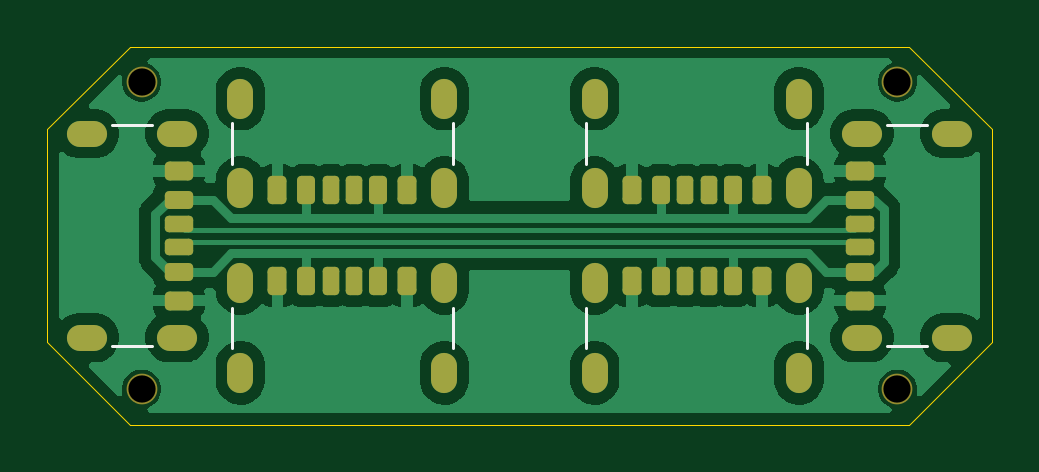
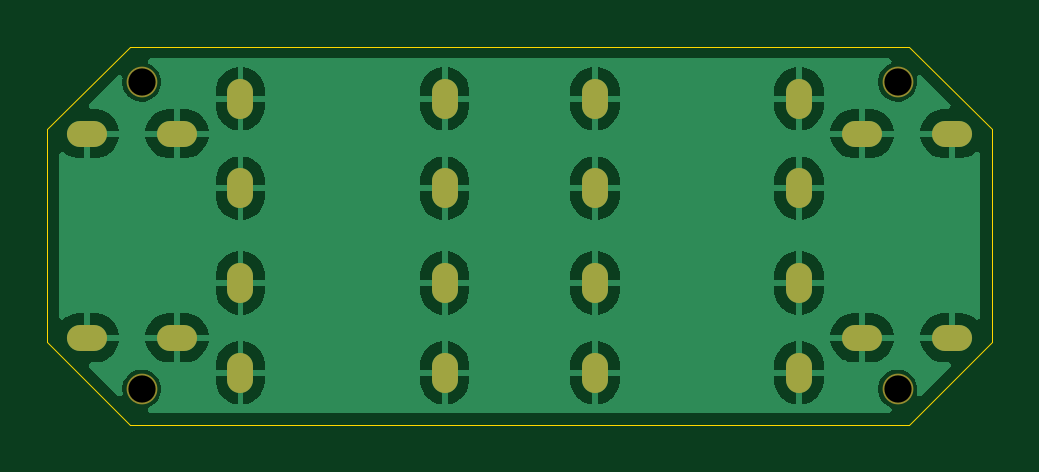
Circuit board: 11 layer files. Board 40.0 x 16.0 mm.
- bottom_copper: usb-power-CuBottom.gbr (55189 bytes)
- top_copper: usb-power-CuTop.gbr (54583 bytes)
- outline: usb-power-EdgeCuts.gbr (892 bytes)
- bottom_mask: usb-power-MaskBottom.gbr (1505 bytes)
- top_mask: usb-power-MaskTop.gbr (4413 bytes)
- drill: usb-power-NPTH.drl (387 bytes)
- drill: usb-power-PTH.drl (1517 bytes)
- paste: usb-power-PasteBottom.gbr (454 bytes)
- paste: usb-power-PasteTop.gbr (4157 bytes)
- bottom_silk: usb-power-SilkBottom.gbr (1515 bytes)
- top_silk: usb-power-SilkTop.gbr (5131 bytes)

=== bottom_copper: usb-power-CuBottom.gbr (55189 bytes, source omitted) ===
=== top_copper: usb-power-CuTop.gbr (54583 bytes, source omitted) ===
=== outline: usb-power-EdgeCuts.gbr ===
%TF.GenerationSoftware,KiCad,Pcbnew,10.0.7*%
%TF.CreationDate,2026-11-13T18:13:20-05:00*%
%TF.ProjectId,usb-power,7573622d-706f-4776-9572-2e6b69636164,rev?*%
%TF.SameCoordinates,Original*%
%TF.FileFunction,Profile,NP*%
%FSLAX46Y46*%
G04 Gerber Fmt 4.6, Leading zero omitted, Abs format (unit mm)*
G04 Created by KiCad (PCBNEW 10.0.7) date 2026-11-13 18:13:20*
%MOMM*%
%LPD*%
G01*
G04 APERTURE LIST*
%TA.AperFunction,Profile*%
%ADD10C,0.050000*%
%TD*%
G04 APERTURE END LIST*
D10*
X144000000Y-95500000D02*
X140500000Y-92000000D01*
X144000000Y-104500000D02*
X140500000Y-108000000D01*
X104000000Y-104500000D02*
X107500000Y-108000000D01*
X104000000Y-95500000D02*
X107500000Y-92000000D01*
X107500000Y-92000000D02*
X140500000Y-92000000D01*
X104000000Y-104500000D02*
X104000000Y-95500000D01*
X144000000Y-95500000D02*
X144000000Y-104500000D01*
X140500000Y-108000000D02*
X107500000Y-108000000D01*
M02*

=== bottom_mask: usb-power-MaskBottom.gbr ===
%TF.GenerationSoftware,KiCad,Pcbnew,10.0.7*%
%TF.CreationDate,2026-11-13T18:13:20-05:00*%
%TF.ProjectId,usb-power,7573622d-706f-4776-9572-2e6b69636164,rev?*%
%TF.SameCoordinates,Original*%
%TF.FileFunction,Soldermask,Bot*%
%TF.FilePolarity,Negative*%
%FSLAX46Y46*%
G04 Gerber Fmt 4.6, Leading zero omitted, Abs format (unit mm)*
G04 Created by KiCad (PCBNEW 10.0.7) date 2026-11-13 18:13:20*
%MOMM*%
%LPD*%
G01*
G04 APERTURE LIST*
%ADD10O,1.100000X1.700000*%
%ADD11C,1.300000*%
%ADD12O,1.700000X1.100000*%
G04 APERTURE END LIST*
D10*
%TO.C,J3*%
X127180000Y-94200000D03*
X127180000Y-98000000D03*
X135820000Y-94200000D03*
X135820000Y-98000000D03*
%TD*%
%TO.C,J4*%
X135820000Y-105800000D03*
X135820000Y-102000000D03*
X127180000Y-105800000D03*
X127180000Y-102000000D03*
%TD*%
D11*
%TO.C,REF\u002A\u002A*%
X140000000Y-93500000D03*
%TD*%
%TO.C,REF\u002A\u002A*%
X140000000Y-106500000D03*
%TD*%
D12*
%TO.C,J5*%
X142300000Y-95680000D03*
X138500000Y-95680000D03*
X142300000Y-104320000D03*
X138500000Y-104320000D03*
%TD*%
D10*
%TO.C,J6*%
X120820000Y-98000000D03*
X120820000Y-94200000D03*
X112180000Y-98000000D03*
X112180000Y-94200000D03*
%TD*%
D12*
%TO.C,J1*%
X109500000Y-95680000D03*
X105700000Y-95680000D03*
X109500000Y-104320000D03*
X105700000Y-104320000D03*
%TD*%
D11*
%TO.C,REF\u002A\u002A*%
X108000000Y-106500000D03*
%TD*%
%TO.C,REF\u002A\u002A*%
X108000000Y-93500000D03*
%TD*%
D10*
%TO.C,J2*%
X112180000Y-102000000D03*
X112180000Y-105800000D03*
X120820000Y-102000000D03*
X120820000Y-105800000D03*
%TD*%
M02*

=== top_mask: usb-power-MaskTop.gbr ===
%TF.GenerationSoftware,KiCad,Pcbnew,10.0.7*%
%TF.CreationDate,2026-11-13T18:13:20-05:00*%
%TF.ProjectId,usb-power,7573622d-706f-4776-9572-2e6b69636164,rev?*%
%TF.SameCoordinates,Original*%
%TF.FileFunction,Soldermask,Top*%
%TF.FilePolarity,Negative*%
%FSLAX46Y46*%
G04 Gerber Fmt 4.6, Leading zero omitted, Abs format (unit mm)*
G04 Created by KiCad (PCBNEW 10.0.7) date 2026-11-13 18:13:20*
%MOMM*%
%LPD*%
G01*
G04 APERTURE LIST*
G04 Aperture macros list*
%AMRoundRect*
0 Rectangle with rounded corners*
0 $1 Rounding radius*
0 $2 $3 $4 $5 $6 $7 $8 $9 X,Y pos of 4 corners*
0 Add a 4 corners polygon primitive as box body*
4,1,4,$2,$3,$4,$5,$6,$7,$8,$9,$2,$3,0*
0 Add four circle primitives for the rounded corners*
1,1,$1+$1,$2,$3*
1,1,$1+$1,$4,$5*
1,1,$1+$1,$6,$7*
1,1,$1+$1,$8,$9*
0 Add four rect primitives between the rounded corners*
20,1,$1+$1,$2,$3,$4,$5,0*
20,1,$1+$1,$4,$5,$6,$7,0*
20,1,$1+$1,$6,$7,$8,$9,0*
20,1,$1+$1,$8,$9,$2,$3,0*%
G04 Aperture macros list end*
%ADD10O,1.100000X1.700000*%
%ADD11RoundRect,0.200000X0.200000X0.400000X-0.200000X0.400000X-0.200000X-0.400000X0.200000X-0.400000X0*%
%ADD12RoundRect,0.190000X0.190000X0.410000X-0.190000X0.410000X-0.190000X-0.410000X0.190000X-0.410000X0*%
%ADD13RoundRect,0.175000X-0.175000X-0.425000X0.175000X-0.425000X0.175000X0.425000X-0.175000X0.425000X0*%
%ADD14RoundRect,0.200000X-0.200000X-0.400000X0.200000X-0.400000X0.200000X0.400000X-0.200000X0.400000X0*%
%ADD15RoundRect,0.190000X-0.190000X-0.410000X0.190000X-0.410000X0.190000X0.410000X-0.190000X0.410000X0*%
%ADD16RoundRect,0.175000X0.175000X0.425000X-0.175000X0.425000X-0.175000X-0.425000X0.175000X-0.425000X0*%
%ADD17C,1.300000*%
%ADD18O,1.700000X1.100000*%
%ADD19RoundRect,0.200000X0.400000X-0.200000X0.400000X0.200000X-0.400000X0.200000X-0.400000X-0.200000X0*%
%ADD20RoundRect,0.190000X0.410000X-0.190000X0.410000X0.190000X-0.410000X0.190000X-0.410000X-0.190000X0*%
%ADD21RoundRect,0.175000X-0.425000X0.175000X-0.425000X-0.175000X0.425000X-0.175000X0.425000X0.175000X0*%
%ADD22RoundRect,0.200000X-0.400000X0.200000X-0.400000X-0.200000X0.400000X-0.200000X0.400000X0.200000X0*%
%ADD23RoundRect,0.190000X-0.410000X0.190000X-0.410000X-0.190000X0.410000X-0.190000X0.410000X0.190000X0*%
%ADD24RoundRect,0.175000X0.425000X-0.175000X0.425000X0.175000X-0.425000X0.175000X-0.425000X-0.175000X0*%
G04 APERTURE END LIST*
D10*
%TO.C,J3*%
X127180000Y-94200000D03*
X127180000Y-98000000D03*
X135820000Y-94200000D03*
X135820000Y-98000000D03*
D11*
X134250000Y-98080000D03*
D12*
X133020000Y-98080000D03*
D13*
X131000000Y-98080000D03*
D14*
X128750000Y-98080000D03*
D15*
X129980000Y-98080000D03*
D16*
X132000000Y-98080000D03*
%TD*%
D10*
%TO.C,J4*%
X135820000Y-105800000D03*
X135820000Y-102000000D03*
X127180000Y-105800000D03*
X127180000Y-102000000D03*
D14*
X128750000Y-101920000D03*
D15*
X129980000Y-101920000D03*
D16*
X132000000Y-101920000D03*
D11*
X134250000Y-101920000D03*
D12*
X133020000Y-101920000D03*
D13*
X131000000Y-101920000D03*
%TD*%
D17*
%TO.C,REF\u002A\u002A*%
X140000000Y-93500000D03*
%TD*%
%TO.C,REF\u002A\u002A*%
X140000000Y-106500000D03*
%TD*%
D18*
%TO.C,J5*%
X142300000Y-95680000D03*
X138500000Y-95680000D03*
X142300000Y-104320000D03*
X138500000Y-104320000D03*
D19*
X138420000Y-102750000D03*
D20*
X138420000Y-101520000D03*
D21*
X138420000Y-99500000D03*
D22*
X138420000Y-97250000D03*
D23*
X138420000Y-98480000D03*
D24*
X138420000Y-100500000D03*
%TD*%
D16*
%TO.C,J6*%
X117000000Y-98080000D03*
D15*
X114980000Y-98080000D03*
D14*
X113750000Y-98080000D03*
D13*
X116000000Y-98080000D03*
D12*
X118020000Y-98080000D03*
D11*
X119250000Y-98080000D03*
D10*
X120820000Y-98000000D03*
X120820000Y-94200000D03*
X112180000Y-98000000D03*
X112180000Y-94200000D03*
%TD*%
D21*
%TO.C,J1*%
X109580000Y-99500000D03*
D20*
X109580000Y-101520000D03*
D19*
X109580000Y-102750000D03*
D24*
X109580000Y-100500000D03*
D23*
X109580000Y-98480000D03*
D22*
X109580000Y-97250000D03*
D18*
X109500000Y-95680000D03*
X105700000Y-95680000D03*
X109500000Y-104320000D03*
X105700000Y-104320000D03*
%TD*%
D17*
%TO.C,REF\u002A\u002A*%
X108000000Y-106500000D03*
%TD*%
%TO.C,REF\u002A\u002A*%
X108000000Y-93500000D03*
%TD*%
D13*
%TO.C,J2*%
X116000000Y-101920000D03*
D12*
X118020000Y-101920000D03*
D11*
X119250000Y-101920000D03*
D16*
X117000000Y-101920000D03*
D15*
X114980000Y-101920000D03*
D14*
X113750000Y-101920000D03*
D10*
X112180000Y-102000000D03*
X112180000Y-105800000D03*
X120820000Y-102000000D03*
X120820000Y-105800000D03*
%TD*%
M02*

=== drill: usb-power-NPTH.drl ===
M48
; DRILL file KiCad 10.0.7 date 2026-11-13T18:13:20
; FORMAT={-:-/ absolute / inch / decimal}
; #@! TF.CreationDate,2026-11-13T18:13:20-05:00
; #@! TF.GenerationSoftware,Kicad,Pcbnew,10.0.7
; #@! TF.FileFunction,NonPlated,1,2,NPTH
FMAT,2
INCH
; #@! TA.AperFunction,NonPlated,NPTH,ComponentDrill
T1C0.0454
%
G90
G05
T1
X4.252Y-3.6811
X4.252Y-4.1929
X5.5118Y-3.6811
X5.5118Y-4.1929
M30

=== drill: usb-power-PTH.drl ===
M48
; DRILL file KiCad 10.0.7 date 2026-11-13T18:13:20
; FORMAT={-:-/ absolute / inch / decimal}
; #@! TF.CreationDate,2026-11-13T18:13:20-05:00
; #@! TF.GenerationSoftware,Kicad,Pcbnew,10.0.7
; #@! TF.FileFunction,Plated,1,2,PTH
FMAT,2
INCH
; #@! TA.AperFunction,Plated,PTH,ComponentDrill
T1C0.0236
%
G90
G05
T1
G00X4.1732Y-3.7669
M15
G01X4.1496Y-3.7669
M16
G05
G00X4.1732Y-4.1071
M15
G01X4.1496Y-4.1071
M16
G05
G00X4.3228Y-3.7669
M15
G01X4.2992Y-3.7669
M16
G05
G00X4.3228Y-4.1071
M15
G01X4.2992Y-4.1071
M16
G05
G00X4.4165Y-3.7205
M15
G01X4.4165Y-3.6969
M16
G05
G00X4.4165Y-3.8701
M15
G01X4.4165Y-3.8465
M16
G05
G00X4.4165Y-4.0039
M15
G01X4.4165Y-4.0276
M16
G05
G00X4.4165Y-4.1535
M15
G01X4.4165Y-4.1772
M16
G05
G00X4.7567Y-3.7205
M15
G01X4.7567Y-3.6969
M16
G05
G00X4.7567Y-3.8701
M15
G01X4.7567Y-3.8465
M16
G05
G00X4.7567Y-4.0039
M15
G01X4.7567Y-4.0276
M16
G05
G00X4.7567Y-4.1535
M15
G01X4.7567Y-4.1772
M16
G05
G00X5.0071Y-3.7205
M15
G01X5.0071Y-3.6969
M16
G05
G00X5.0071Y-3.8701
M15
G01X5.0071Y-3.8465
M16
G05
G00X5.0071Y-4.0039
M15
G01X5.0071Y-4.0276
M16
G05
G00X5.0071Y-4.1535
M15
G01X5.0071Y-4.1772
M16
G05
G00X5.3472Y-3.7205
M15
G01X5.3472Y-3.6969
M16
G05
G00X5.3472Y-3.8701
M15
G01X5.3472Y-3.8465
M16
G05
G00X5.3472Y-4.0039
M15
G01X5.3472Y-4.0276
M16
G05
G00X5.3472Y-4.1535
M15
G01X5.3472Y-4.1772
M16
G05
G00X5.4409Y-3.7669
M15
G01X5.4646Y-3.7669
M16
G05
G00X5.4409Y-4.1071
M15
G01X5.4646Y-4.1071
M16
G05
G00X5.5906Y-3.7669
M15
G01X5.6142Y-3.7669
M16
G05
G00X5.5906Y-4.1071
M15
G01X5.6142Y-4.1071
M16
G05
M30

=== paste: usb-power-PasteBottom.gbr ===
%TF.GenerationSoftware,KiCad,Pcbnew,10.0.7*%
%TF.CreationDate,2026-11-13T18:13:20-05:00*%
%TF.ProjectId,usb-power,7573622d-706f-4776-9572-2e6b69636164,rev?*%
%TF.SameCoordinates,Original*%
%TF.FileFunction,Paste,Bot*%
%TF.FilePolarity,Positive*%
%FSLAX46Y46*%
G04 Gerber Fmt 4.6, Leading zero omitted, Abs format (unit mm)*
G04 Created by KiCad (PCBNEW 10.0.7) date 2026-11-13 18:13:20*
%MOMM*%
%LPD*%
G01*
G04 APERTURE LIST*
G04 APERTURE END LIST*
M02*

=== paste: usb-power-PasteTop.gbr ===
%TF.GenerationSoftware,KiCad,Pcbnew,10.0.7*%
%TF.CreationDate,2026-11-13T18:13:20-05:00*%
%TF.ProjectId,usb-power,7573622d-706f-4776-9572-2e6b69636164,rev?*%
%TF.SameCoordinates,Original*%
%TF.FileFunction,Paste,Top*%
%TF.FilePolarity,Positive*%
%FSLAX46Y46*%
G04 Gerber Fmt 4.6, Leading zero omitted, Abs format (unit mm)*
G04 Created by KiCad (PCBNEW 10.0.7) date 2026-11-13 18:13:20*
%MOMM*%
%LPD*%
G01*
G04 APERTURE LIST*
G04 Aperture macros list*
%AMRoundRect*
0 Rectangle with rounded corners*
0 $1 Rounding radius*
0 $2 $3 $4 $5 $6 $7 $8 $9 X,Y pos of 4 corners*
0 Add a 4 corners polygon primitive as box body*
4,1,4,$2,$3,$4,$5,$6,$7,$8,$9,$2,$3,0*
0 Add four circle primitives for the rounded corners*
1,1,$1+$1,$2,$3*
1,1,$1+$1,$4,$5*
1,1,$1+$1,$6,$7*
1,1,$1+$1,$8,$9*
0 Add four rect primitives between the rounded corners*
20,1,$1+$1,$2,$3,$4,$5,0*
20,1,$1+$1,$4,$5,$6,$7,0*
20,1,$1+$1,$6,$7,$8,$9,0*
20,1,$1+$1,$8,$9,$2,$3,0*%
G04 Aperture macros list end*
%ADD10O,1.100000X1.700000*%
%ADD11RoundRect,0.200000X0.200000X0.400000X-0.200000X0.400000X-0.200000X-0.400000X0.200000X-0.400000X0*%
%ADD12RoundRect,0.190000X0.190000X0.410000X-0.190000X0.410000X-0.190000X-0.410000X0.190000X-0.410000X0*%
%ADD13RoundRect,0.175000X-0.175000X-0.425000X0.175000X-0.425000X0.175000X0.425000X-0.175000X0.425000X0*%
%ADD14RoundRect,0.200000X-0.200000X-0.400000X0.200000X-0.400000X0.200000X0.400000X-0.200000X0.400000X0*%
%ADD15RoundRect,0.190000X-0.190000X-0.410000X0.190000X-0.410000X0.190000X0.410000X-0.190000X0.410000X0*%
%ADD16RoundRect,0.175000X0.175000X0.425000X-0.175000X0.425000X-0.175000X-0.425000X0.175000X-0.425000X0*%
%ADD17O,1.700000X1.100000*%
%ADD18RoundRect,0.200000X0.400000X-0.200000X0.400000X0.200000X-0.400000X0.200000X-0.400000X-0.200000X0*%
%ADD19RoundRect,0.190000X0.410000X-0.190000X0.410000X0.190000X-0.410000X0.190000X-0.410000X-0.190000X0*%
%ADD20RoundRect,0.175000X-0.425000X0.175000X-0.425000X-0.175000X0.425000X-0.175000X0.425000X0.175000X0*%
%ADD21RoundRect,0.200000X-0.400000X0.200000X-0.400000X-0.200000X0.400000X-0.200000X0.400000X0.200000X0*%
%ADD22RoundRect,0.190000X-0.410000X0.190000X-0.410000X-0.190000X0.410000X-0.190000X0.410000X0.190000X0*%
%ADD23RoundRect,0.175000X0.425000X-0.175000X0.425000X0.175000X-0.425000X0.175000X-0.425000X-0.175000X0*%
G04 APERTURE END LIST*
D10*
%TO.C,J3*%
X127180000Y-94200000D03*
X127180000Y-98000000D03*
X135820000Y-94200000D03*
X135820000Y-98000000D03*
D11*
X134250000Y-98080000D03*
D12*
X133020000Y-98080000D03*
D13*
X131000000Y-98080000D03*
D14*
X128750000Y-98080000D03*
D15*
X129980000Y-98080000D03*
D16*
X132000000Y-98080000D03*
%TD*%
D10*
%TO.C,J4*%
X135820000Y-105800000D03*
X135820000Y-102000000D03*
X127180000Y-105800000D03*
X127180000Y-102000000D03*
D14*
X128750000Y-101920000D03*
D15*
X129980000Y-101920000D03*
D16*
X132000000Y-101920000D03*
D11*
X134250000Y-101920000D03*
D12*
X133020000Y-101920000D03*
D13*
X131000000Y-101920000D03*
%TD*%
D17*
%TO.C,J5*%
X142300000Y-95680000D03*
X138500000Y-95680000D03*
X142300000Y-104320000D03*
X138500000Y-104320000D03*
D18*
X138420000Y-102750000D03*
D19*
X138420000Y-101520000D03*
D20*
X138420000Y-99500000D03*
D21*
X138420000Y-97250000D03*
D22*
X138420000Y-98480000D03*
D23*
X138420000Y-100500000D03*
%TD*%
D16*
%TO.C,J6*%
X117000000Y-98080000D03*
D15*
X114980000Y-98080000D03*
D14*
X113750000Y-98080000D03*
D13*
X116000000Y-98080000D03*
D12*
X118020000Y-98080000D03*
D11*
X119250000Y-98080000D03*
D10*
X120820000Y-98000000D03*
X120820000Y-94200000D03*
X112180000Y-98000000D03*
X112180000Y-94200000D03*
%TD*%
D20*
%TO.C,J1*%
X109580000Y-99500000D03*
D19*
X109580000Y-101520000D03*
D18*
X109580000Y-102750000D03*
D23*
X109580000Y-100500000D03*
D22*
X109580000Y-98480000D03*
D21*
X109580000Y-97250000D03*
D17*
X109500000Y-95680000D03*
X105700000Y-95680000D03*
X109500000Y-104320000D03*
X105700000Y-104320000D03*
%TD*%
D13*
%TO.C,J2*%
X116000000Y-101920000D03*
D12*
X118020000Y-101920000D03*
D11*
X119250000Y-101920000D03*
D16*
X117000000Y-101920000D03*
D15*
X114980000Y-101920000D03*
D14*
X113750000Y-101920000D03*
D10*
X112180000Y-102000000D03*
X112180000Y-105800000D03*
X120820000Y-102000000D03*
X120820000Y-105800000D03*
%TD*%
M02*

=== bottom_silk: usb-power-SilkBottom.gbr ===
%TF.GenerationSoftware,KiCad,Pcbnew,10.0.7*%
%TF.CreationDate,2026-11-13T18:13:20-05:00*%
%TF.ProjectId,usb-power,7573622d-706f-4776-9572-2e6b69636164,rev?*%
%TF.SameCoordinates,Original*%
%TF.FileFunction,Legend,Bot*%
%TF.FilePolarity,Positive*%
%FSLAX46Y46*%
G04 Gerber Fmt 4.6, Leading zero omitted, Abs format (unit mm)*
G04 Created by KiCad (PCBNEW 10.0.7) date 2026-11-13 18:13:20*
%MOMM*%
%LPD*%
G01*
G04 APERTURE LIST*
%ADD10O,1.100000X1.700000*%
%ADD11C,1.300000*%
%ADD12O,1.700000X1.100000*%
G04 APERTURE END LIST*
%LPC*%
D10*
%TO.C,J3*%
X127180000Y-94200000D03*
X127180000Y-98000000D03*
X135820000Y-94200000D03*
X135820000Y-98000000D03*
%TD*%
%TO.C,J4*%
X135820000Y-105800000D03*
X135820000Y-102000000D03*
X127180000Y-105800000D03*
X127180000Y-102000000D03*
%TD*%
D11*
%TO.C,REF\u002A\u002A*%
X140000000Y-93500000D03*
%TD*%
%TO.C,REF\u002A\u002A*%
X140000000Y-106500000D03*
%TD*%
D12*
%TO.C,J5*%
X142300000Y-95680000D03*
X138500000Y-95680000D03*
X142300000Y-104320000D03*
X138500000Y-104320000D03*
%TD*%
D10*
%TO.C,J6*%
X120820000Y-98000000D03*
X120820000Y-94200000D03*
X112180000Y-98000000D03*
X112180000Y-94200000D03*
%TD*%
D12*
%TO.C,J1*%
X109500000Y-95680000D03*
X105700000Y-95680000D03*
X109500000Y-104320000D03*
X105700000Y-104320000D03*
%TD*%
D11*
%TO.C,REF\u002A\u002A*%
X108000000Y-106500000D03*
%TD*%
%TO.C,REF\u002A\u002A*%
X108000000Y-93500000D03*
%TD*%
D10*
%TO.C,J2*%
X112180000Y-102000000D03*
X112180000Y-105800000D03*
X120820000Y-102000000D03*
X120820000Y-105800000D03*
%TD*%
%LPD*%
M02*

=== top_silk: usb-power-SilkTop.gbr ===
%TF.GenerationSoftware,KiCad,Pcbnew,10.0.7*%
%TF.CreationDate,2026-11-13T18:13:20-05:00*%
%TF.ProjectId,usb-power,7573622d-706f-4776-9572-2e6b69636164,rev?*%
%TF.SameCoordinates,Original*%
%TF.FileFunction,Legend,Top*%
%TF.FilePolarity,Positive*%
%FSLAX46Y46*%
G04 Gerber Fmt 4.6, Leading zero omitted, Abs format (unit mm)*
G04 Created by KiCad (PCBNEW 10.0.7) date 2026-11-13 18:13:20*
%MOMM*%
%LPD*%
G01*
G04 APERTURE LIST*
G04 Aperture macros list*
%AMRoundRect*
0 Rectangle with rounded corners*
0 $1 Rounding radius*
0 $2 $3 $4 $5 $6 $7 $8 $9 X,Y pos of 4 corners*
0 Add a 4 corners polygon primitive as box body*
4,1,4,$2,$3,$4,$5,$6,$7,$8,$9,$2,$3,0*
0 Add four circle primitives for the rounded corners*
1,1,$1+$1,$2,$3*
1,1,$1+$1,$4,$5*
1,1,$1+$1,$6,$7*
1,1,$1+$1,$8,$9*
0 Add four rect primitives between the rounded corners*
20,1,$1+$1,$2,$3,$4,$5,0*
20,1,$1+$1,$4,$5,$6,$7,0*
20,1,$1+$1,$6,$7,$8,$9,0*
20,1,$1+$1,$8,$9,$2,$3,0*%
G04 Aperture macros list end*
%ADD10C,0.120000*%
%ADD11O,1.100000X1.700000*%
%ADD12RoundRect,0.200000X0.200000X0.400000X-0.200000X0.400000X-0.200000X-0.400000X0.200000X-0.400000X0*%
%ADD13RoundRect,0.190000X0.190000X0.410000X-0.190000X0.410000X-0.190000X-0.410000X0.190000X-0.410000X0*%
%ADD14RoundRect,0.175000X-0.175000X-0.425000X0.175000X-0.425000X0.175000X0.425000X-0.175000X0.425000X0*%
%ADD15RoundRect,0.200000X-0.200000X-0.400000X0.200000X-0.400000X0.200000X0.400000X-0.200000X0.400000X0*%
%ADD16RoundRect,0.190000X-0.190000X-0.410000X0.190000X-0.410000X0.190000X0.410000X-0.190000X0.410000X0*%
%ADD17RoundRect,0.175000X0.175000X0.425000X-0.175000X0.425000X-0.175000X-0.425000X0.175000X-0.425000X0*%
%ADD18C,1.300000*%
%ADD19O,1.700000X1.100000*%
%ADD20RoundRect,0.200000X0.400000X-0.200000X0.400000X0.200000X-0.400000X0.200000X-0.400000X-0.200000X0*%
%ADD21RoundRect,0.190000X0.410000X-0.190000X0.410000X0.190000X-0.410000X0.190000X-0.410000X-0.190000X0*%
%ADD22RoundRect,0.175000X-0.425000X0.175000X-0.425000X-0.175000X0.425000X-0.175000X0.425000X0.175000X0*%
%ADD23RoundRect,0.200000X-0.400000X0.200000X-0.400000X-0.200000X0.400000X-0.200000X0.400000X0.200000X0*%
%ADD24RoundRect,0.190000X-0.410000X0.190000X-0.410000X-0.190000X0.410000X-0.190000X0.410000X0.190000X0*%
%ADD25RoundRect,0.175000X0.425000X-0.175000X0.425000X0.175000X-0.425000X0.175000X-0.425000X-0.175000X0*%
G04 APERTURE END LIST*
%TO.C,J3*%
D10*
X136170000Y-95250000D02*
X136170000Y-96950000D01*
X126830000Y-95250000D02*
X126830000Y-96950000D01*
%TO.C,J4*%
X136170000Y-104750000D02*
X136170000Y-103050000D01*
X126830000Y-104750000D02*
X126830000Y-103050000D01*
%TO.C,J5*%
X141250000Y-104670000D02*
X139550000Y-104670000D01*
X141250000Y-95330000D02*
X139550000Y-95330000D01*
%TO.C,J6*%
X111830000Y-95250000D02*
X111830000Y-96950000D01*
X121170000Y-95250000D02*
X121170000Y-96950000D01*
%TO.C,J1*%
X106750000Y-95330000D02*
X108450000Y-95330000D01*
X106750000Y-104670000D02*
X108450000Y-104670000D01*
%TO.C,J2*%
X111830000Y-104750000D02*
X111830000Y-103050000D01*
X121170000Y-104750000D02*
X121170000Y-103050000D01*
%TD*%
%LPC*%
D11*
%TO.C,J3*%
X127180000Y-94200000D03*
X127180000Y-98000000D03*
X135820000Y-94200000D03*
X135820000Y-98000000D03*
D12*
X134250000Y-98080000D03*
D13*
X133020000Y-98080000D03*
D14*
X131000000Y-98080000D03*
D15*
X128750000Y-98080000D03*
D16*
X129980000Y-98080000D03*
D17*
X132000000Y-98080000D03*
%TD*%
D11*
%TO.C,J4*%
X135820000Y-105800000D03*
X135820000Y-102000000D03*
X127180000Y-105800000D03*
X127180000Y-102000000D03*
D15*
X128750000Y-101920000D03*
D16*
X129980000Y-101920000D03*
D17*
X132000000Y-101920000D03*
D12*
X134250000Y-101920000D03*
D13*
X133020000Y-101920000D03*
D14*
X131000000Y-101920000D03*
%TD*%
D18*
%TO.C,REF\u002A\u002A*%
X140000000Y-93500000D03*
%TD*%
%TO.C,REF\u002A\u002A*%
X140000000Y-106500000D03*
%TD*%
D19*
%TO.C,J5*%
X142300000Y-95680000D03*
X138500000Y-95680000D03*
X142300000Y-104320000D03*
X138500000Y-104320000D03*
D20*
X138420000Y-102750000D03*
D21*
X138420000Y-101520000D03*
D22*
X138420000Y-99500000D03*
D23*
X138420000Y-97250000D03*
D24*
X138420000Y-98480000D03*
D25*
X138420000Y-100500000D03*
%TD*%
D17*
%TO.C,J6*%
X117000000Y-98080000D03*
D16*
X114980000Y-98080000D03*
D15*
X113750000Y-98080000D03*
D14*
X116000000Y-98080000D03*
D13*
X118020000Y-98080000D03*
D12*
X119250000Y-98080000D03*
D11*
X120820000Y-98000000D03*
X120820000Y-94200000D03*
X112180000Y-98000000D03*
X112180000Y-94200000D03*
%TD*%
D22*
%TO.C,J1*%
X109580000Y-99500000D03*
D21*
X109580000Y-101520000D03*
D20*
X109580000Y-102750000D03*
D25*
X109580000Y-100500000D03*
D24*
X109580000Y-98480000D03*
D23*
X109580000Y-97250000D03*
D19*
X109500000Y-95680000D03*
X105700000Y-95680000D03*
X109500000Y-104320000D03*
X105700000Y-104320000D03*
%TD*%
D18*
%TO.C,REF\u002A\u002A*%
X108000000Y-106500000D03*
%TD*%
%TO.C,REF\u002A\u002A*%
X108000000Y-93500000D03*
%TD*%
D14*
%TO.C,J2*%
X116000000Y-101920000D03*
D13*
X118020000Y-101920000D03*
D12*
X119250000Y-101920000D03*
D17*
X117000000Y-101920000D03*
D16*
X114980000Y-101920000D03*
D15*
X113750000Y-101920000D03*
D11*
X112180000Y-102000000D03*
X112180000Y-105800000D03*
X120820000Y-102000000D03*
X120820000Y-105800000D03*
%TD*%
%LPD*%
M02*
